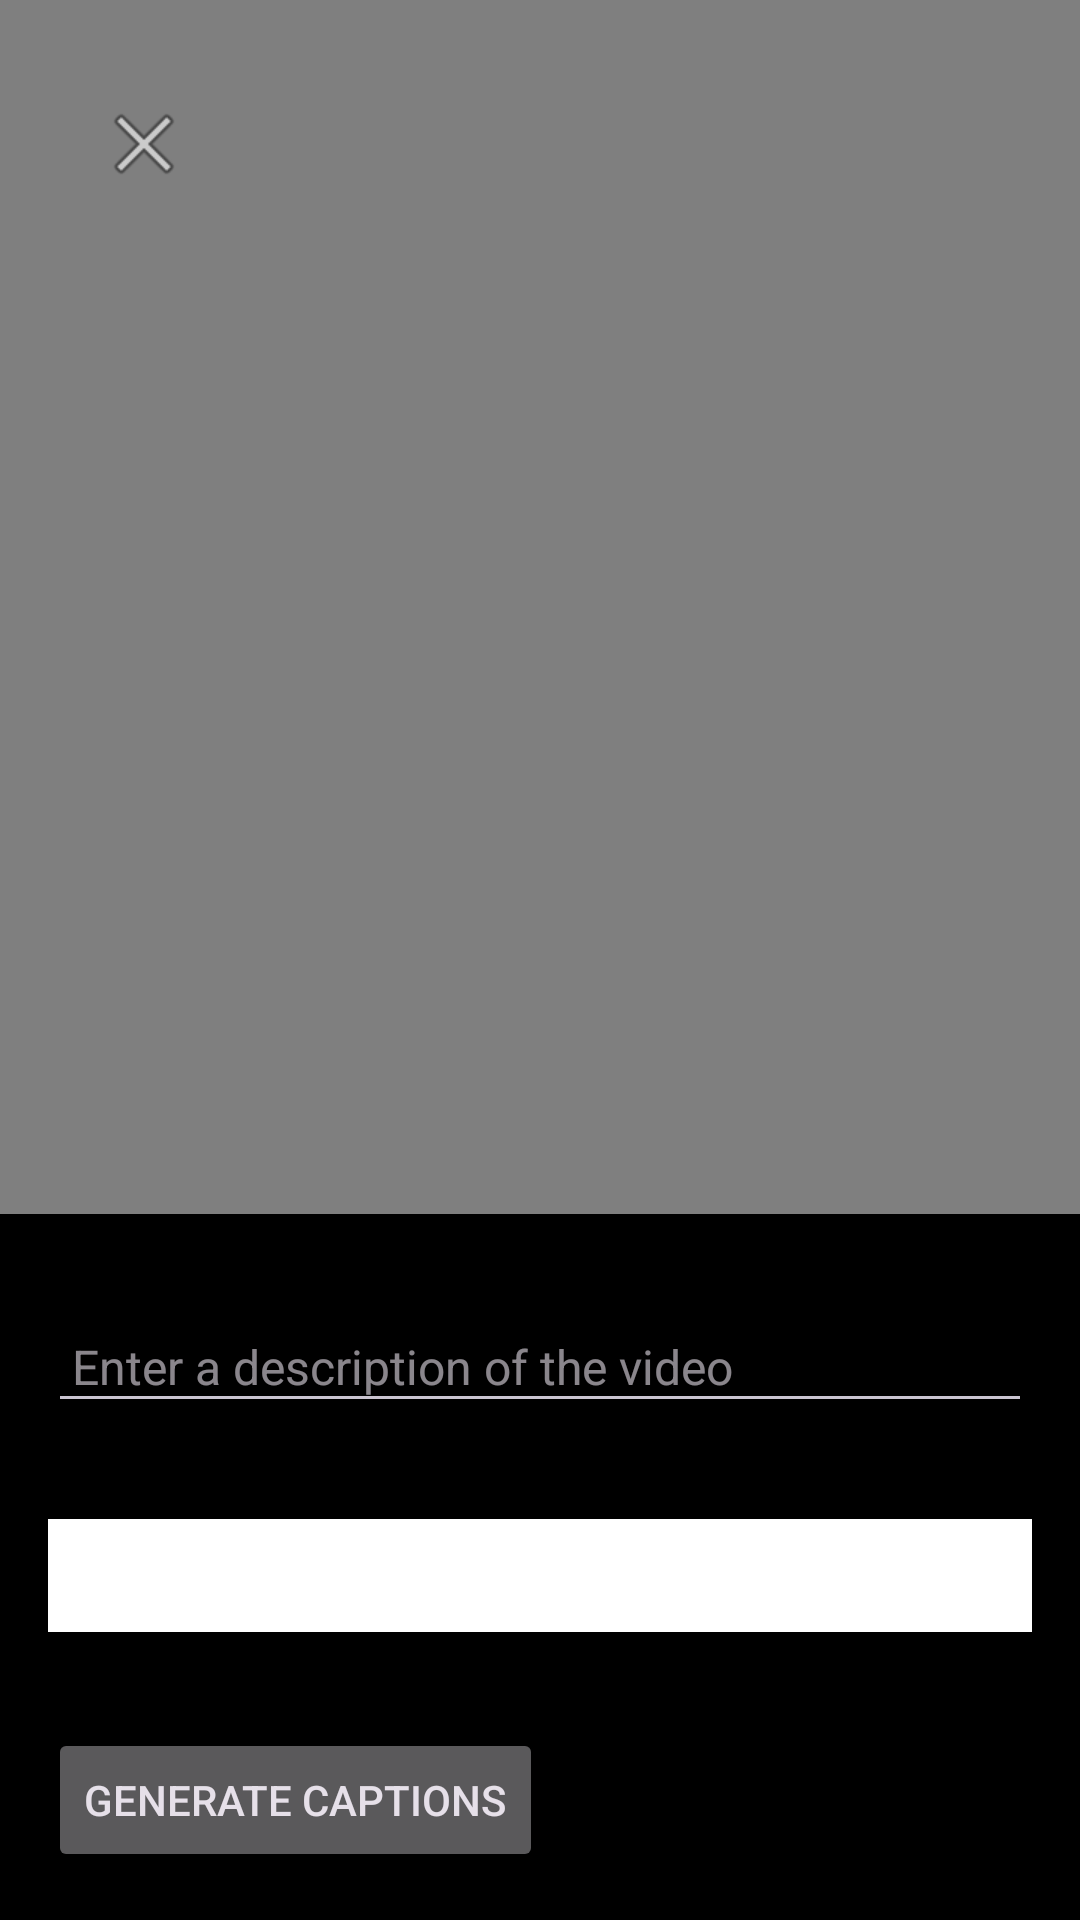

Here is an Android app screen rendered from its layout file. Give the layout XML and the strings, colors and styles it references.
<!-- AndroidManifest.xml: application theme Theme.Material3.Dark.NoActionBar -->
<!-- res/layout/activity_fullscreen_video.xml -->
<?xml version="1.0" encoding="utf-8"?>
<RelativeLayout xmlns:android="http://schemas.android.com/apk/res/android"
    android:layout_width="match_parent"
    android:layout_height="match_parent"
    android:background="#000000">

    
    <FrameLayout
        android:id="@+id/top_half_layout"
        android:layout_width="match_parent"
        android:layout_height="0dp"
        android:layout_weight="1"
        android:layout_alignParentTop="true"
        android:layout_above="@id/bottom_half_layout">

        <VideoView
            android:id="@+id/video_view"
            android:layout_width="match_parent"
            android:layout_height="match_parent"
            android:layout_marginBottom="16dp" />

        <TextView
            android:id="@+id/hashtag_text_view"
            android:layout_width="wrap_content"
            android:layout_height="wrap_content"
            android:layout_margin="16dp"
            android:textSize="16sp"
            android:textColor="#80FFFFFF"
        android:background="@android:color/transparent" />
    </FrameLayout>

    <ImageButton
        android:id="@+id/btn_back"
        android:layout_width="wrap_content"
        android:layout_height="wrap_content"
        android:layout_margin="16dp"
        android:background="@android:color/transparent"
        android:padding="16dp"
        android:src="@android:drawable/ic_menu_close_clear_cancel" />

    
    <LinearLayout
        android:id="@+id/bottom_half_layout"
        android:layout_width="match_parent"
        android:layout_height="wrap_content"
        android:orientation="vertical"
        android:layout_alignParentBottom="true">

        <EditText
            android:id="@+id/description_input"
            android:layout_width="match_parent"
            android:layout_height="wrap_content"
            android:layout_margin="16dp"
            android:hint="Enter a description of the video"
            android:padding="8dp"
            android:textSize="16sp" />

        <TextView
            android:id="@+id/captions_text_view"
            android:layout_width="match_parent"
            android:layout_height="wrap_content"
            android:layout_margin="16dp"
            android:textSize="16sp"
            android:textColor="@android:color/black"
            android:padding="8dp"
            android:background="@android:color/white" />

        <Button
            android:id="@+id/generate_captions_button"
            android:layout_width="wrap_content"
            android:layout_height="wrap_content"
            android:layout_margin="16dp"
            android:text="Generate Captions" />

    </LinearLayout>

</RelativeLayout>
<!-- resources referenced by this layout -->
<resources>

</resources>
